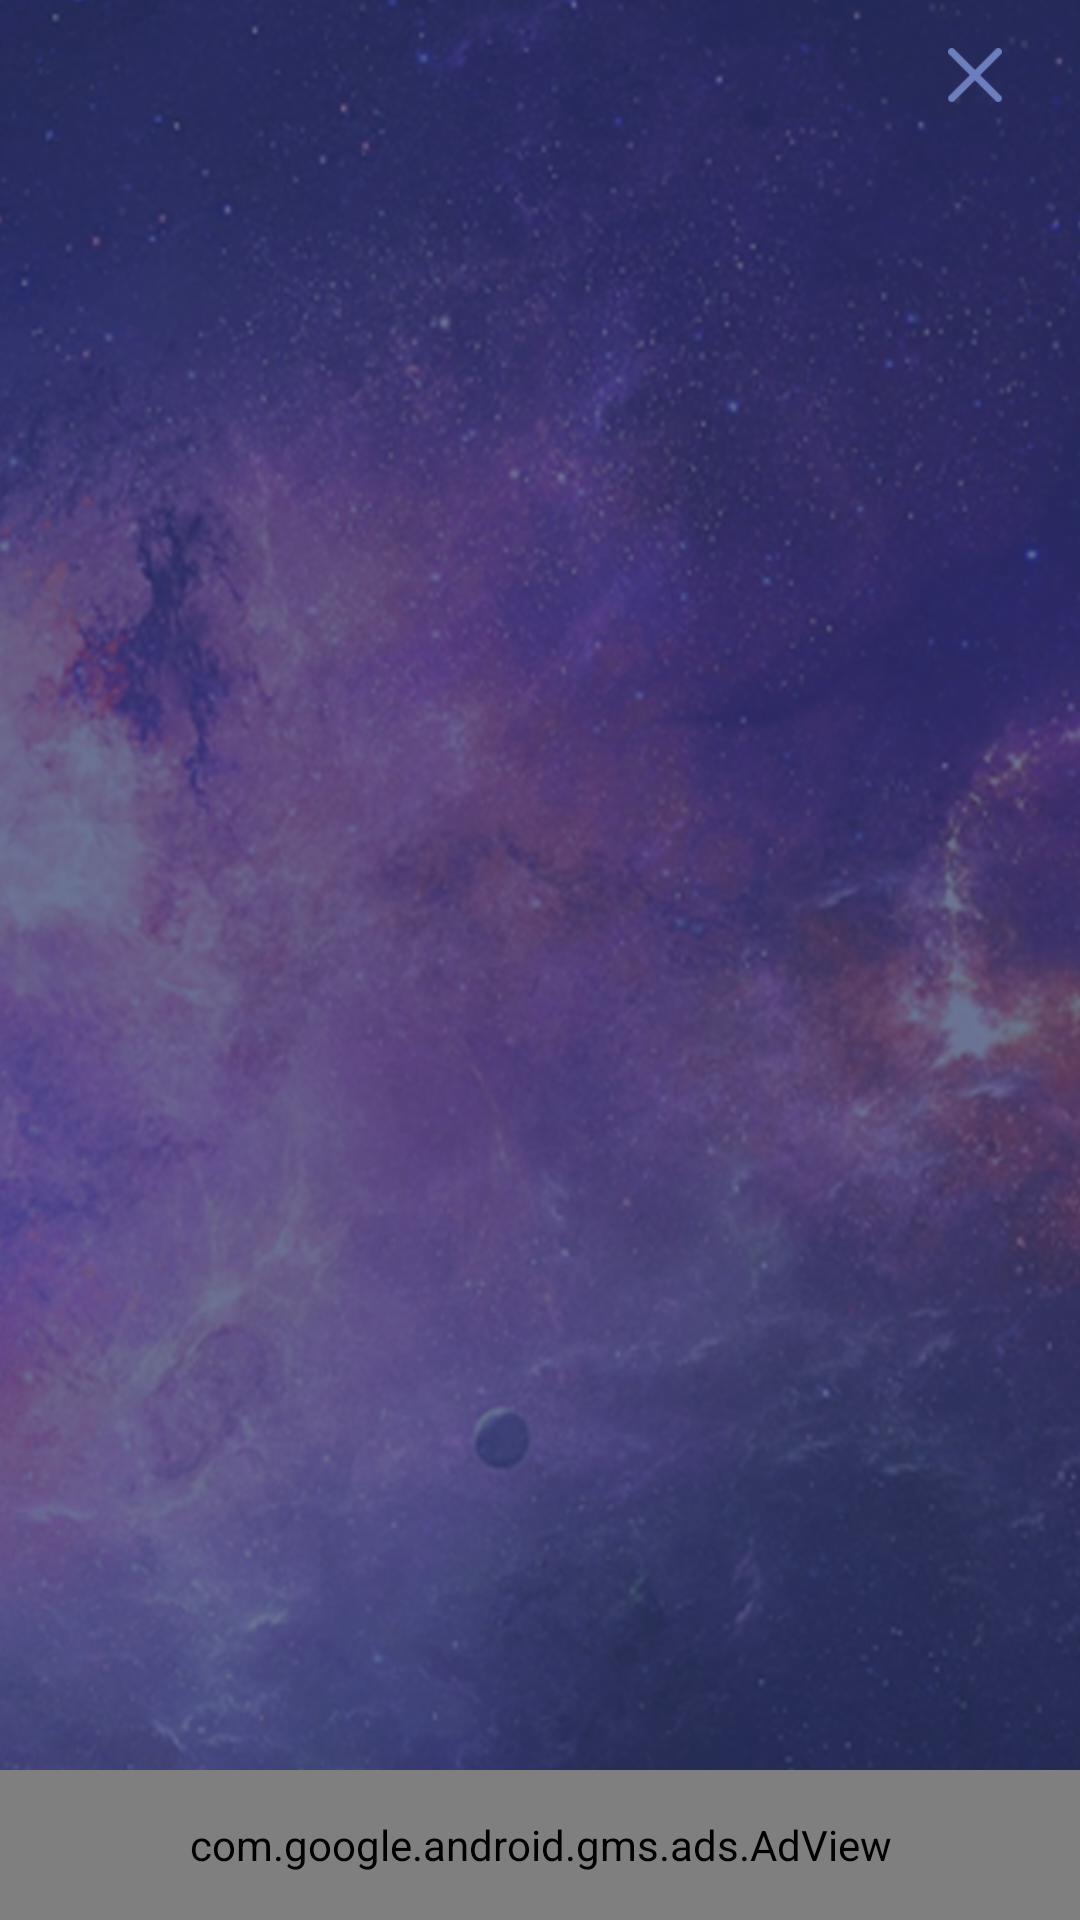

The Android layout XML behind this screen, and the referenced resources:
<!-- AndroidManifest.xml: activity theme PrefsTheme -->
<!-- res/layout/activity_settings.xml -->
<?xml version="1.0" encoding="utf-8"?>
<FrameLayout xmlns:android="http://schemas.android.com/apk/res/android"
    xmlns:app="http://schemas.android.com/apk/res-auto"
    android:layout_width="match_parent"
    android:layout_height="match_parent"
    android:orientation="vertical">

    <FrameLayout
        android:id="@id/container"
        android:layout_width="match_parent"
        android:layout_height="match_parent"
        android:layout_marginTop="50dp"
        android:layout_marginBottom="40dp"/>

    <com.google.android.gms.ads.AdView
        android:id="@+id/adView"
        android:layout_width="match_parent"
        android:layout_height="50dp"
        android:layout_gravity="bottom"
        app:adSize="SMART_BANNER"
        app:adUnitId="@string/banner_ad_unit_id" />

    <android.support.v7.widget.Toolbar
        android:id="@+id/toolbar"
        android:layout_width="match_parent"
        android:layout_height="50dp"
        android:layout_gravity="top"
        android:background="@android:color/transparent">

        <FrameLayout
            android:layout_width="match_parent"
            android:layout_height="match_parent">


            <ImageView
                android:id="@+id/cancel_action"
                android:layout_width="70dp"
                android:layout_height="50dp"
                android:layout_gravity="center_vertical|end"
                android:padding="15dp"
                android:src="@drawable/ic_cancel"
                android:background="?attr/selectableItemBackgroundBorderless"
                android:clickable="true"/>


        </FrameLayout>

    </android.support.v7.widget.Toolbar>

</FrameLayout>
<!-- resources referenced by this layout -->
<resources>
  <!-- drawable ic_cancel: png bitmap (drawable-hdpi, 2728 bytes) -->
  <string name="banner_ad_unit_id">ca-app-pub-8171629254983789/7480030557</string>
  <style name="PrefsTheme" parent="Theme.AppCompat.Light.NoActionBar">
          <item name="android:windowBackground">@drawable/background</item>
          <item name="colorPrimary">@android:color/white</item>
          <item name="colorPrimaryDark">@color/colorPrimaryDark</item>
          <item name="colorAccent">@android:color/white</item>
          <item name="android:trackTint">@color/colorBusiness</item>
          <item name="colorControlActivated">@android:color/white</item>
          <item name="android:colorControlHighlight">@android:color/white</item>
          <item name="android:trackTintMode">multiply</item>
          <item name="android:buttonBarButtonStyle">@style/ButtonStyle</item>
          <item name="android:textColor">@android:color/white</item>
          <item name="android:windowNoTitle">true</item>
          <item name="android:timePickerStyle">@style/CustomTimePickerDialogStyle</item>
          <item name="android:datePickerStyle">@style/CustomDatePickerDialogStyle</item>
      </style>
  <!-- drawable background: png bitmap (drawable, 617329 bytes) -->
  <color name="colorPrimaryDark">#232a50</color>
  <color name="colorBusiness">#8fa0ff</color>
  <style name="ButtonStyle" parent="android:Widget.Material.Light.Button">
          <item name="android:background">@android:color/transparent</item>
          <item name="android:textColor">@color/colorBlueRectDark</item>
      </style>
  <style name="CustomTimePickerDialogStyle" parent="android:Widget.Material.Light.TimePicker">
          <item name="android:numbersSelectorColor">@color/colorBlueRectDark</item>
          <item name="android:colorAccent">@color/colorBlueRectDark</item>
          <item name="android:colorPrimary">@color/colorPrimary</item>
          <item name="android:colorPrimaryDark">@color/colorPrimaryDark</item>
  
          <item name="android:headerBackground">@color/colorBlueRectDark</item>
          <item name="android:textColor">@android:color/white</item>
          <item name="android:textColorPrimary">@android:color/white</item>
          <item name="android:textColorPrimaryInverse">@android:color/white</item>
  
      </style>
  <style name="CustomDatePickerDialogStyle" parent="android:Widget.Material.Light.DatePicker">
          <item name="android:colorAccent">@color/colorBlueRectDark</item>
          <item name="android:datePickerMode">calendar</item>
          <item name="android:headerBackground">@color/colorBlueRectDark</item>
  
      </style>
  <color name="colorBlueRectDark">#6d7dbb</color>
  <color name="colorPrimary">#2c3565</color>
</resources>
